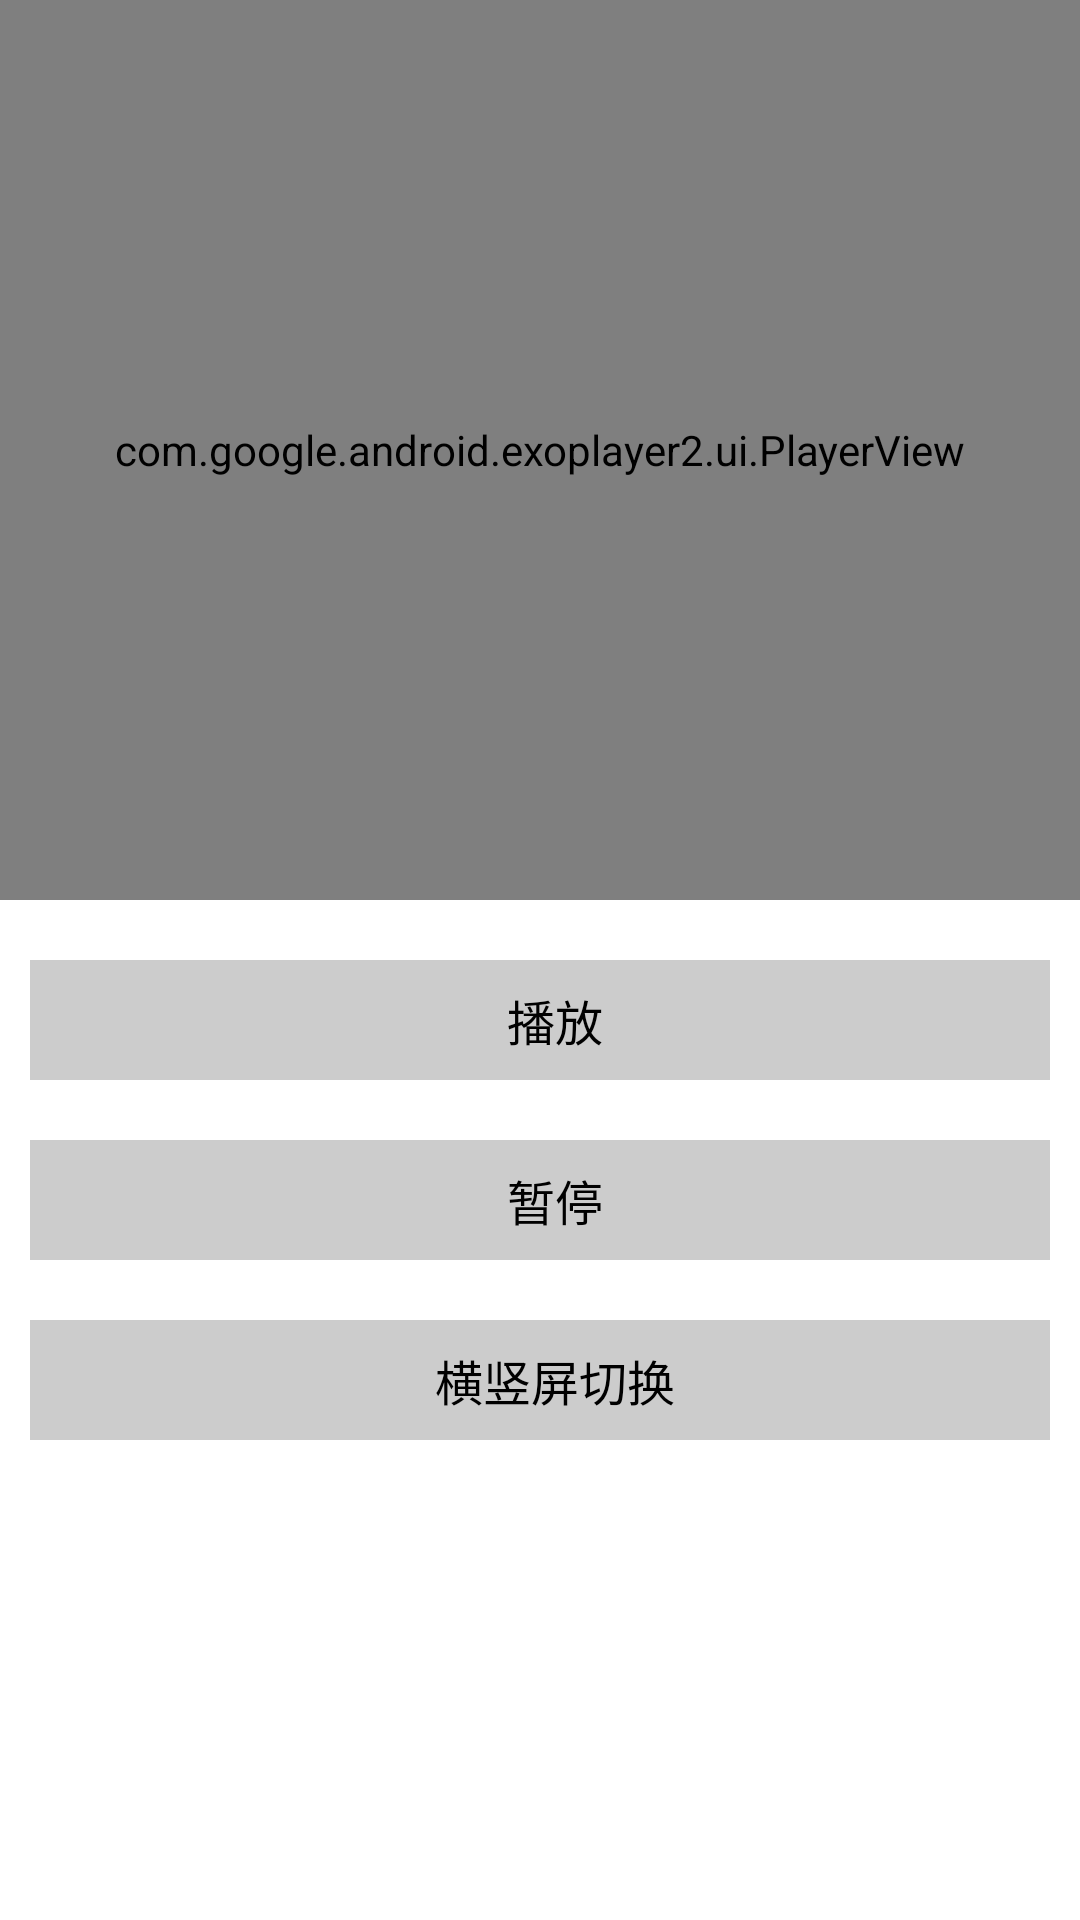

This screen was rendered from an Android layout file. Write that file and the resources it references.
<!-- AndroidManifest.xml: application theme AppTheme -->
<!-- res/layout/activity_exo_player.xml -->
<?xml version="1.0" encoding="utf-8"?>
<LinearLayout xmlns:android="http://schemas.android.com/apk/res/android"
    xmlns:app="http://schemas.android.com/apk/res-auto"
    android:orientation="vertical"
    android:layout_width="match_parent"
    android:layout_height="match_parent">

    <com.google.android.exoplayer2.ui.PlayerView
        android:id="@+id/player_view"
        android:layout_width="match_parent"
        android:layout_height="300dp"
        android:scrollbars="horizontal"
        app:show_buffering="when_playing"
        app:auto_show="true"
        app:use_controller="true"
        android:layout_marginBottom="@dimen/dp_10"/>
    

    <TextView
        android:id="@+id/exo_view_play"
        android:layout_width="match_parent"
        android:layout_height="@dimen/dp_40"
        android:textSize="@dimen/sp_16"
        android:layout_margin="@dimen/dp_10"
        android:paddingLeft="@dimen/dp_10"
        android:gravity="center"
        android:background="@drawable/selector_item_cccccc"
        android:text="@string/play"/>

    <TextView
        android:id="@+id/exo_view_pause"
        android:layout_width="match_parent"
        android:layout_height="@dimen/dp_40"
        android:textSize="@dimen/sp_16"
        android:layout_margin="@dimen/dp_10"
        android:paddingLeft="@dimen/dp_10"
        android:gravity="center"
        android:background="@drawable/selector_item_cccccc"
        android:text="@string/pause"/>

    <TextView
        android:id="@+id/video_view_orientation"
        android:layout_width="match_parent"
        android:layout_height="@dimen/dp_40"
        android:textSize="@dimen/sp_16"
        android:layout_margin="@dimen/dp_10"
        android:paddingLeft="@dimen/dp_10"
        android:gravity="center"
        android:background="@drawable/selector_item_cccccc"
        android:text="@string/orientation"/>
</LinearLayout>
<!-- resources referenced by this layout -->
<resources>
  <dimen name="dp_10">10dp</dimen>
  <dimen name="dp_40">40dp</dimen>
  <dimen name="sp_16">16sp</dimen>
  <!-- drawable selector_item_cccccc (drawable) -->
  <?xml version="1.0" encoding="utf-8"?>
  <selector xmlns:android="http://schemas.android.com/apk/res/android">
  
      <item android:state_pressed="true">
          <shape android:shape="rectangle">
              <solid android:color="@color/color_cccccc" />
          </shape>
      </item>
  
      <item>
          <shape android:shape="rectangle">
              <solid android:color="@color/color_cccccc" />
          </shape>
      </item>
  
  </selector>
  <string name="orientation">横竖屏切换</string>
  <string name="pause">暂停</string>
  <string name="play">播放</string>
  <style name="AppTheme" parent="Theme.AppCompat.Light.DarkActionBar">
          
          <item name="colorPrimary">@color/colorPrimary</item>
          <item name="colorPrimaryDark">@color/colorPrimaryDark</item>
          <item name="colorAccent">@color/colorAccent</item>
          <item name="android:textColor">@color/colorBlack</item>
          <item name="android:windowBackground">@color/colorWhite</item>
          <item name="android:windowNoTitle">true</item>
          <item name="android:windowContentOverlay">@null</item>
      </style>
  <color name="color_cccccc">#CCCCCC</color>
  <color name="colorPrimary">#FF42A0F4</color>
  <color name="colorPrimaryDark">#FF58A0F4</color>
  <color name="colorAccent">#D81B60</color>
  <color name="colorBlack">#FF000000</color>
  <color name="colorWhite">#FFFFFFFF</color>
</resources>
